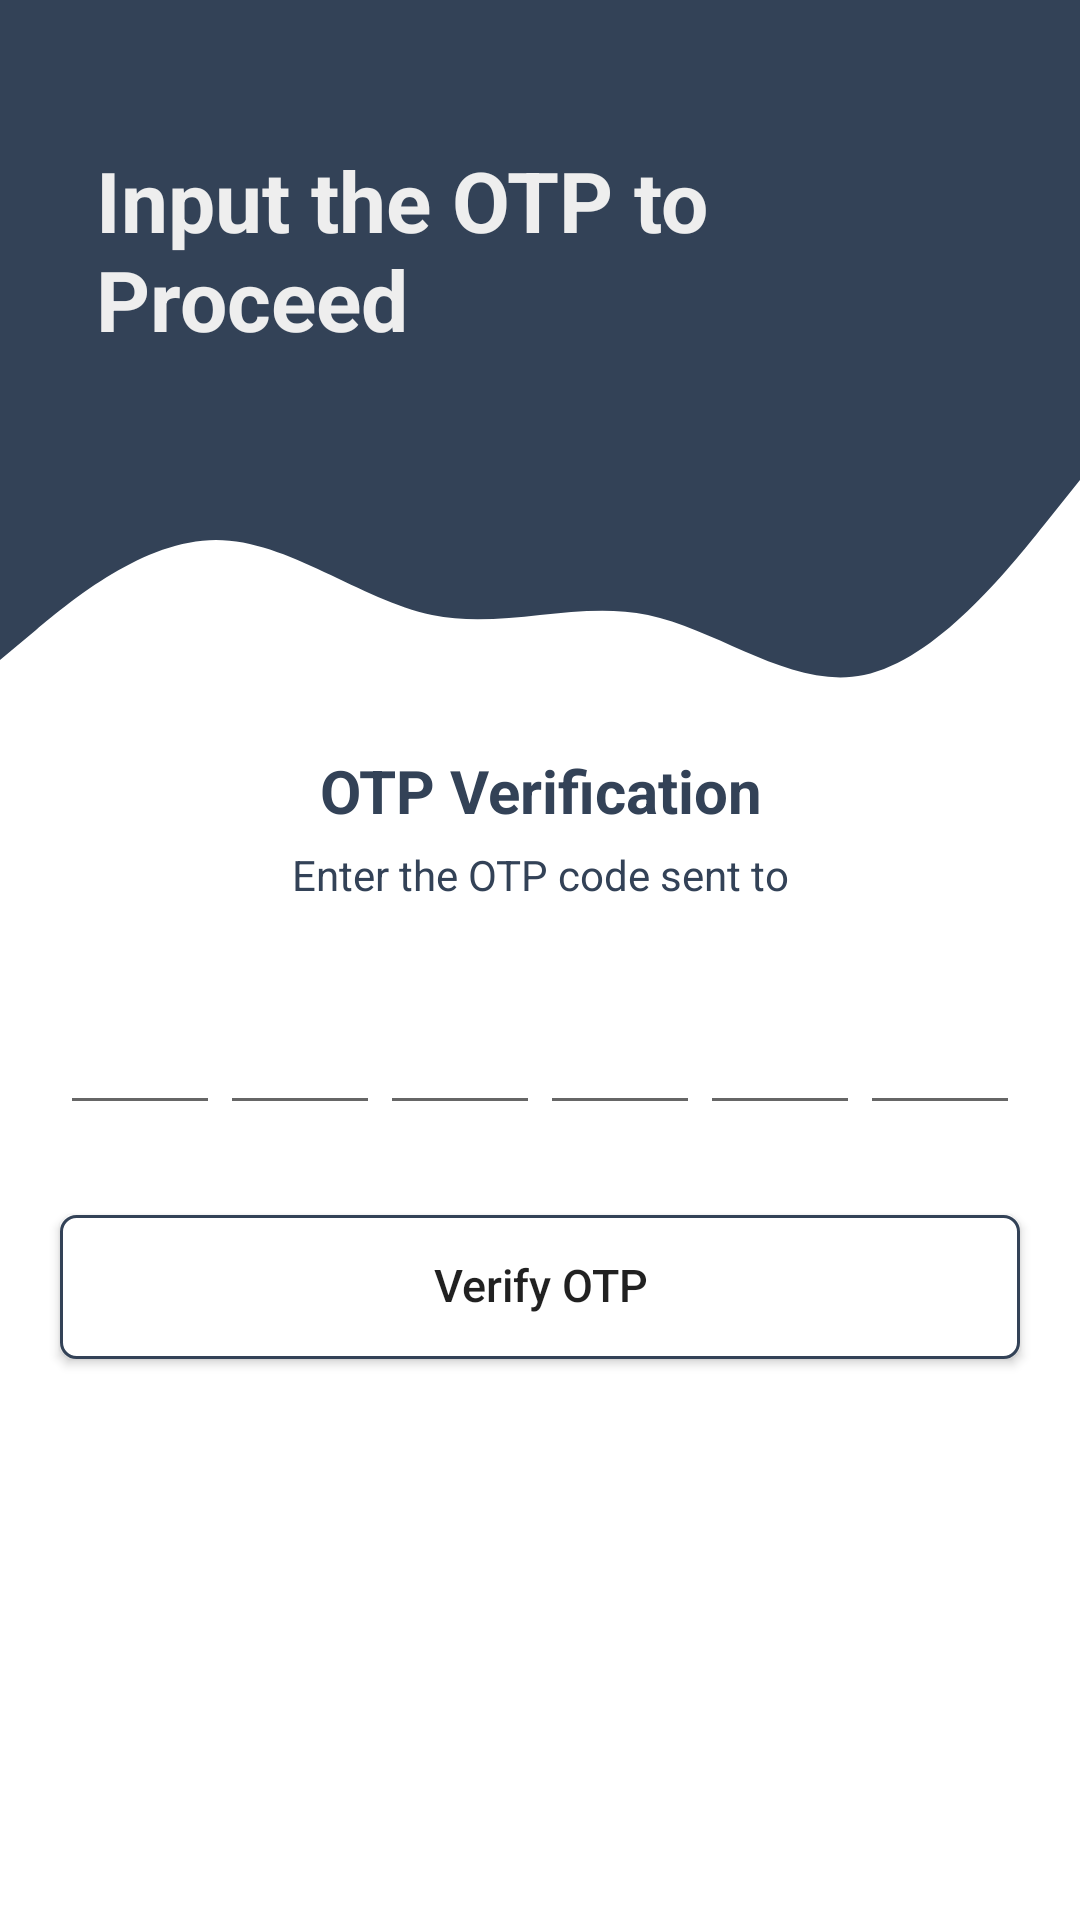

Android layout source for this screen:
<!-- AndroidManifest.xml: application theme Theme.BeeTalk -->
<!-- res/layout/activity_verify_otpforgot_password_page.xml -->
<?xml version="1.0" encoding="utf-8"?>
<FrameLayout xmlns:android="http://schemas.android.com/apk/res/android"
    xmlns:app="http://schemas.android.com/apk/res-auto"
    xmlns:tools="http://schemas.android.com/tools"
    android:layout_width="match_parent"
    android:layout_height="match_parent"
    tools:context=".pages.VerifyOTPForgotPasswordPage">

    <LinearLayout
        android:layout_width="match_parent"
        android:layout_height="wrap_content"
        android:orientation="vertical">

        <androidx.constraintlayout.widget.ConstraintLayout
            android:layout_width="match_parent"
            android:layout_height="match_parent">

            <View
                android:id="@+id/topView"
                android:layout_width="0dp"
                android:layout_height="150dp"
                android:background="@color/primaryColor"
                app:layout_constraintEnd_toEndOf="parent"
                app:layout_constraintStart_toStartOf="parent"
                app:layout_constraintTop_toTopOf="parent" />

            <View
                android:id="@+id/view5"
                android:layout_width="0dp"
                android:layout_height="100dp"
                android:background="@drawable/wave"
                app:layout_constraintEnd_toEndOf="parent"
                app:layout_constraintStart_toStartOf="parent"
                app:layout_constraintTop_toBottomOf="@+id/topView" />

            
            <ImageView
                android:id="@+id/imageView5"
                android:layout_width="wrap_content"
                android:layout_height="wrap_content"
                android:layout_marginTop="34dp"
                android:layout_marginEnd="32dp"
                app:layout_constraintEnd_toEndOf="parent"
                app:layout_constraintTop_toTopOf="parent"
                app:srcCompat="@drawable/ic_logo" />

            <TextView
                android:id="@+id/topText"
                android:layout_width="0dp"
                android:layout_height="wrap_content"
                android:layout_marginStart="32dp"
                android:layout_marginTop="48dp"
                android:text="@string/input_the_otp_to_proceed"
                android:textColor="@color/primaryTextColor"
                android:textSize="28sp"
                android:textStyle="bold"
                app:layout_constraintEnd_toStartOf="@+id/imageView5"
                app:layout_constraintHorizontal_bias="0.0"
                app:layout_constraintStart_toStartOf="@+id/topView"
                app:layout_constraintTop_toTopOf="parent" />

        </androidx.constraintlayout.widget.ConstraintLayout>

        <TextView

            android:layout_width="match_parent"
            android:layout_height="wrap_content"
            android:gravity="center"
            android:text="@string/otp_verification"
            android:textSize="20sp"
            android:textStyle="bold"
            android:textColor="@color/primaryColor"
            />

        <Space
            android:layout_width="wrap_content"
            android:layout_height="5dp" />

        <TextView

            android:layout_width="match_parent"
            android:layout_height="wrap_content"
            android:gravity="center"
            android:text="@string/enter_the_otp_code_sent_to"
            android:textColor="@color/primaryColor"
            />

        <TextView
            android:id="@+id/emailSentToTV"
            android:layout_width="match_parent"
            android:layout_height="wrap_content"
            android:gravity="center"
            android:textColor="@color/primaryColor"
            />

        <Space
            android:layout_width="wrap_content"
            android:layout_height="10dp" />

        <LinearLayout
            android:layout_width="match_parent"
            android:layout_height="wrap_content"
            android:layout_marginLeft="20dp"
            android:layout_marginTop="0dp"
            android:layout_marginRight="20dp"
            android:layout_marginBottom="20dp"
            android:gravity="center"
            android:orientation="horizontal">

            <EditText
                android:id="@+id/inputCode1"
                android:layout_width="40dp"
                android:layout_height="45dp"
                android:layout_weight="1"
                android:gravity="center"
                android:imeOptions="actionNext"
                android:importantForAutofill="no"
                android:inputType="number"
                android:maxLength="1"
                android:minHeight="50dp"
                android:textSize="15sp" />

            <EditText
                android:id="@+id/inputCode2"
                android:layout_width="40dp"
                android:layout_height="45dp"
                android:layout_weight="1"
                android:gravity="center"
                android:imeOptions="actionNext"
                android:importantForAutofill="no"
                android:inputType="number"
                android:maxLength="1"
                android:minHeight="50dp"
                android:textSize="15sp" />

            <EditText
                android:id="@+id/inputCode3"
                android:layout_width="40dp"
                android:layout_height="45dp"
                android:layout_weight="1"
                android:gravity="center"
                android:imeOptions="actionNext"
                android:importantForAutofill="no"
                android:inputType="number"
                android:maxLength="1"
                android:minHeight="50dp"
                android:textSize="15sp" />

            <EditText
                android:id="@+id/inputCode4"
                android:layout_width="40dp"
                android:layout_height="45dp"
                android:layout_weight="1"
                android:gravity="center"
                android:imeOptions="actionNext"
                android:importantForAutofill="no"
                android:inputType="number"
                android:maxLength="1"
                android:minHeight="50dp"
                android:textSize="15sp" />

            <EditText
                android:id="@+id/inputCode5"
                android:layout_width="40dp"
                android:layout_height="45dp"
                android:layout_weight="1"
                android:gravity="center"
                android:imeOptions="actionNext"
                android:importantForAutofill="no"
                android:inputType="number"
                android:maxLength="1"
                android:minHeight="50dp"
                android:textSize="15sp" />

            <EditText
                android:id="@+id/inputCode6"
                android:layout_width="40dp"
                android:layout_height="45dp"
                android:layout_weight="1"
                android:gravity="center"
                android:imeOptions="actionNext"
                android:importantForAutofill="no"
                android:inputType="number"
                android:maxLength="1"
                android:minHeight="50dp"
                android:textSize="15sp" />


        </LinearLayout>

        <Space
            android:layout_width="wrap_content"
            android:layout_height="10dp" />

        <Button
            android:id="@+id/verifyOTPBtn"
            android:layout_width="match_parent"
            android:layout_height="wrap_content"
            android:layout_marginLeft="20dp"
            android:layout_marginTop="0dp"
            android:layout_marginRight="20dp"
            android:layout_marginBottom="20dp"
            android:background="@drawable/custom_button"
            android:includeFontPadding="false"
            android:minHeight="48dp"
            android:text="@string/verify_otp"
            android:textAllCaps="false"
            android:textSize="15sp" />
    </LinearLayout>

</FrameLayout>
<!-- resources referenced by this layout -->
<resources>
  <color name="primaryColor">#334257</color>
  <color name="primaryTextColor">#eeeeee</color>
  <!-- drawable custom_button (drawable) -->
  <?xml version="1.0" encoding="utf-8"?>
  <selector xmlns:android="http://schemas.android.com/apk/res/android">
      <item >
          <shape android:shape="rectangle">
              <solid android:color="@android:color/white"/>
              <corners android:radius="5dp"/>
              <stroke android:color="@color/primaryColor" android:width="1dp"/>
          </shape>
      </item>
  </selector>
  <!-- drawable wave (drawable) -->
  <vector xmlns:android="http://schemas.android.com/apk/res/android"
      android:width="1440dp"
      android:height="320dp"
      android:viewportWidth="1440"
      android:viewportHeight="320">
      <path
          android:pathData="M0,224L48,192C96,160 192,96 288,96C384,96 480,160 576,176C672,192 768,160 864,176C960,192 1056,256 1152,240C1248,224 1344,128 1392,80L1440,32L1440,0L1392,0C1344,0 1248,0 1152,0C1056,0 960,0 864,0C768,0 672,0 576,0C480,0 384,0 288,0C192,0 96,0 48,0L0,0Z"
          android:fillColor="@color/primaryColor"
          android:fillAlpha="1"/>
  </vector>
  <string name="enter_the_otp_code_sent_to">Enter the OTP code sent to</string>
  <string name="input_the_otp_to_proceed">Input the OTP to Proceed</string>
  <string name="otp_verification">OTP Verification</string>
  <string name="verify_otp">Verify OTP</string>
  <style name="Theme.BeeTalk" parent="Theme.MaterialComponents.DayNight.NoActionBar">
          
          <item name="colorPrimary">@color/primaryColor</item>
          <item name="colorPrimaryVariant">@color/primaryDarkColor</item>
          <item name="colorOnPrimary">@color/primaryTextColor</item>
          
          <item name="colorSecondary">@color/secondaryColor</item>
          <item name="colorSecondaryVariant">@color/secondaryDarkColor</item>
          <item name="colorOnSecondary">@color/secondaryTextColor</item>
          
          <item name="android:statusBarColor" tools:targetApi="l">?attr/colorPrimaryVariant</item>
          
      </style>
  <color name="primaryDarkColor">#0a1c2e</color>
  <color name="secondaryColor">#476072</color>
  <color name="secondaryDarkColor">#1c3647</color>
  <color name="secondaryTextColor">#eeeeee</color>
</resources>
